Photos from the image-classification dataset "images" in the GitHub repository Maria-120904/Lane-Detection. Its 5 classes are: intersection, left curve, no visible path, right curve, straight.

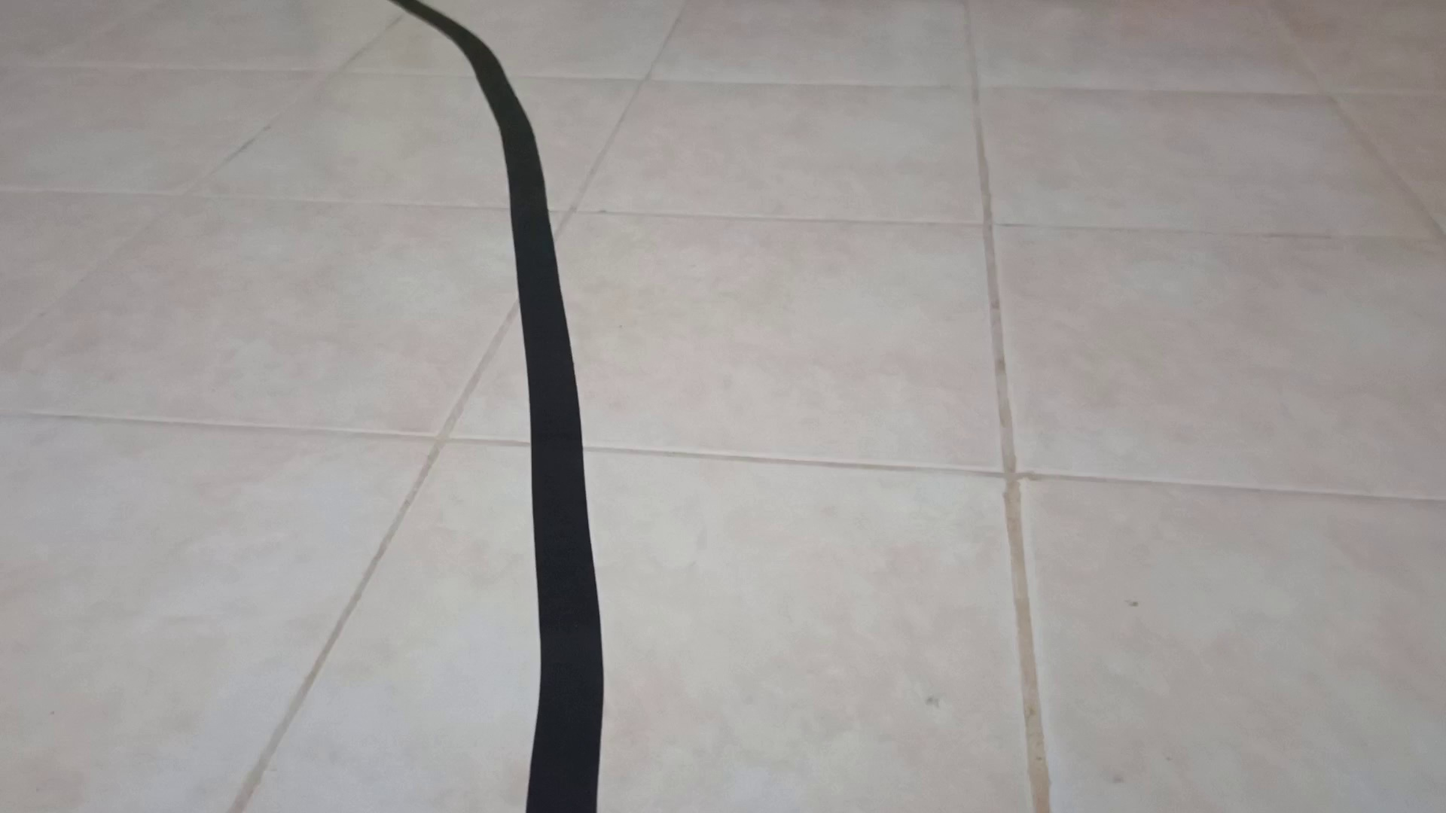
Label: left curve

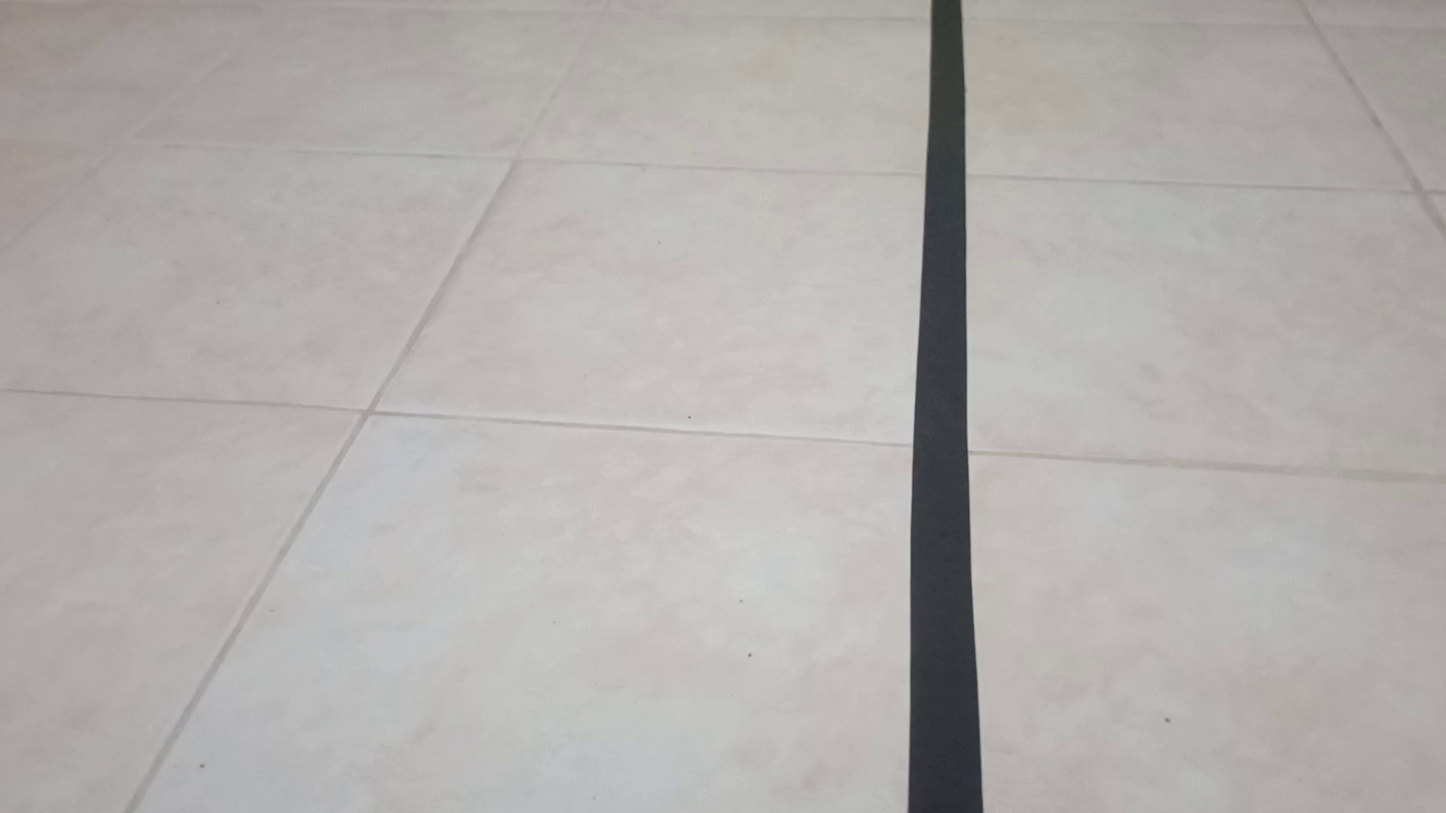
Label: straight

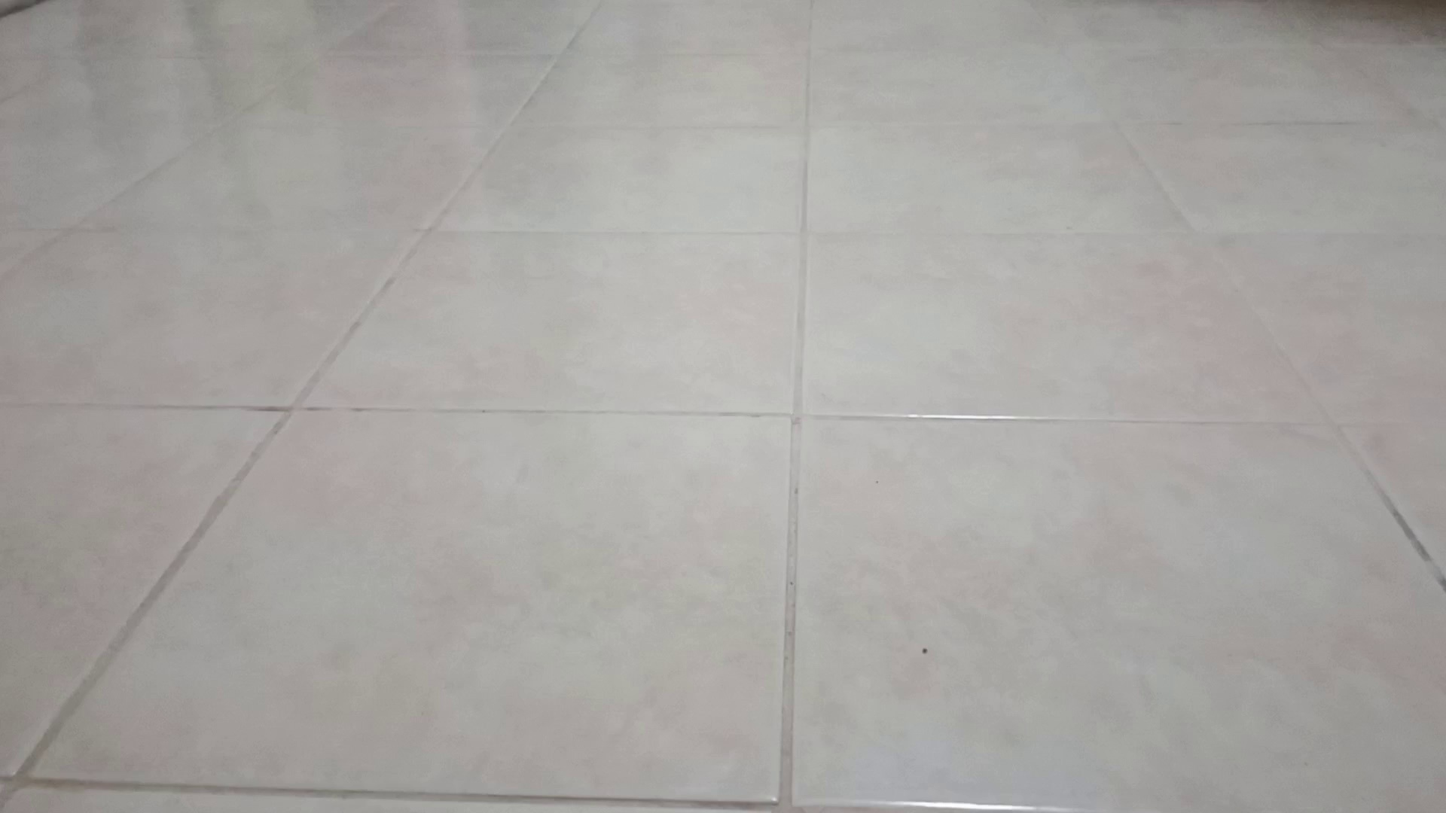
Label: no visible path

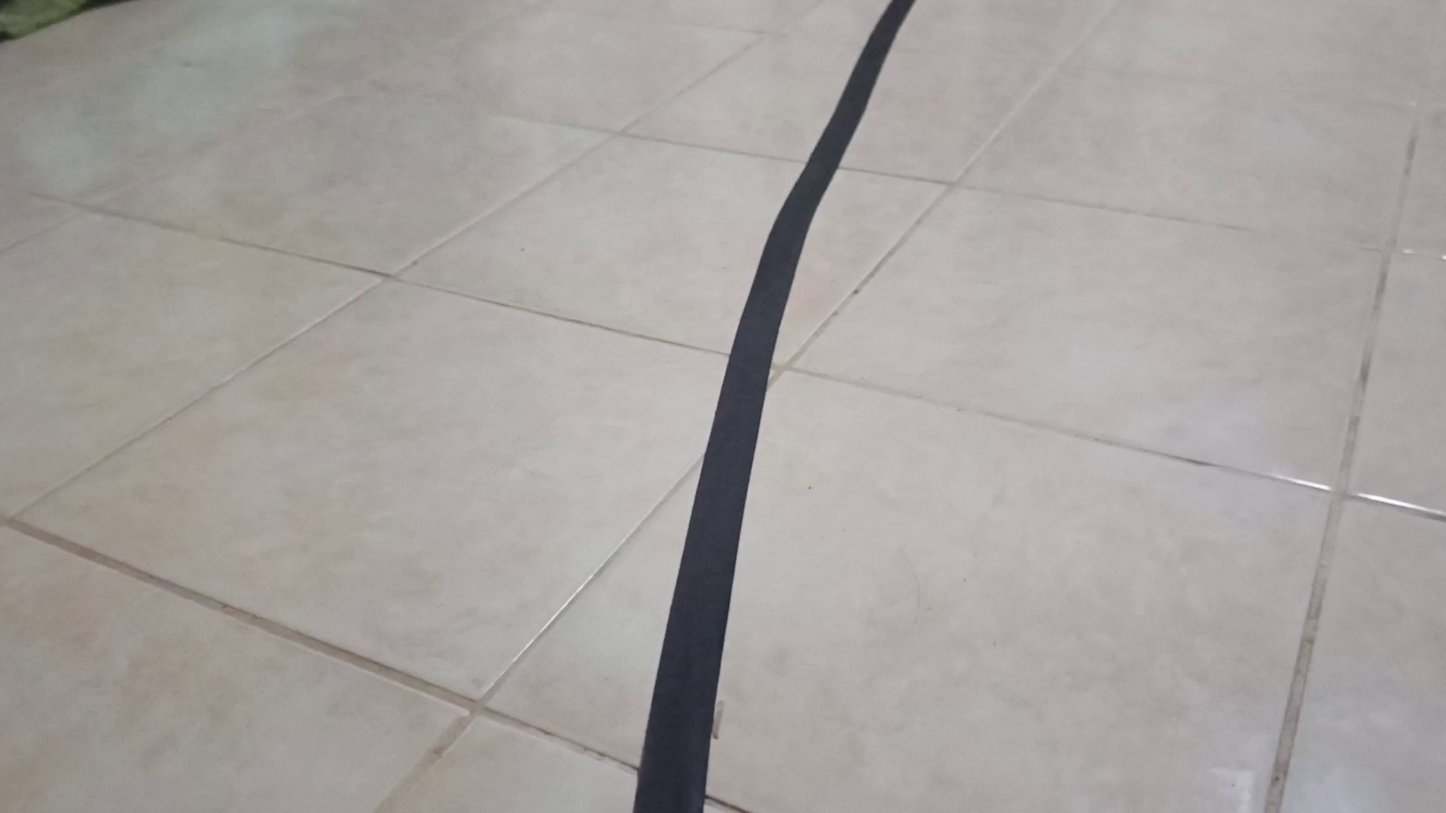
Label: right curve

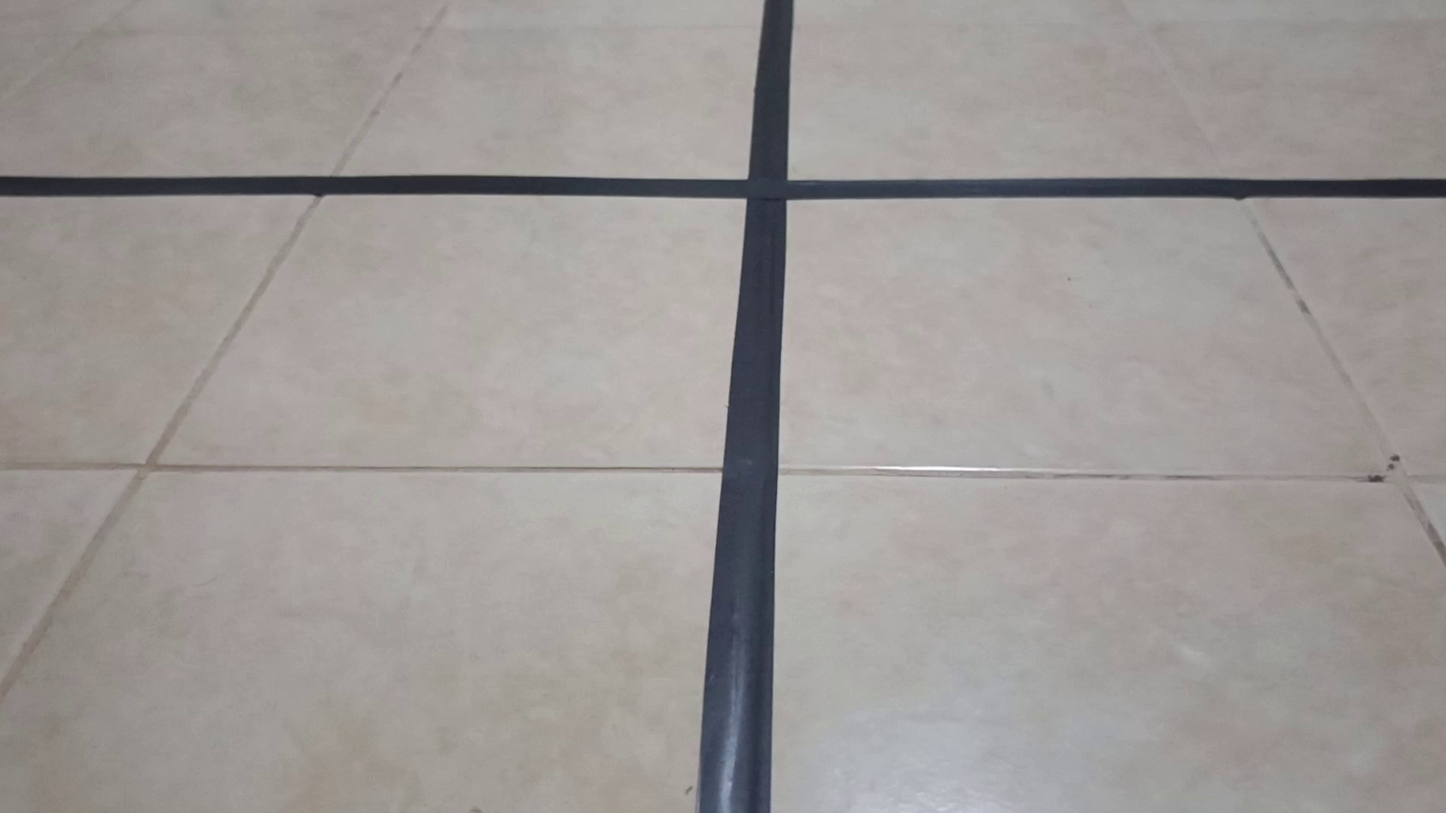
Label: intersection

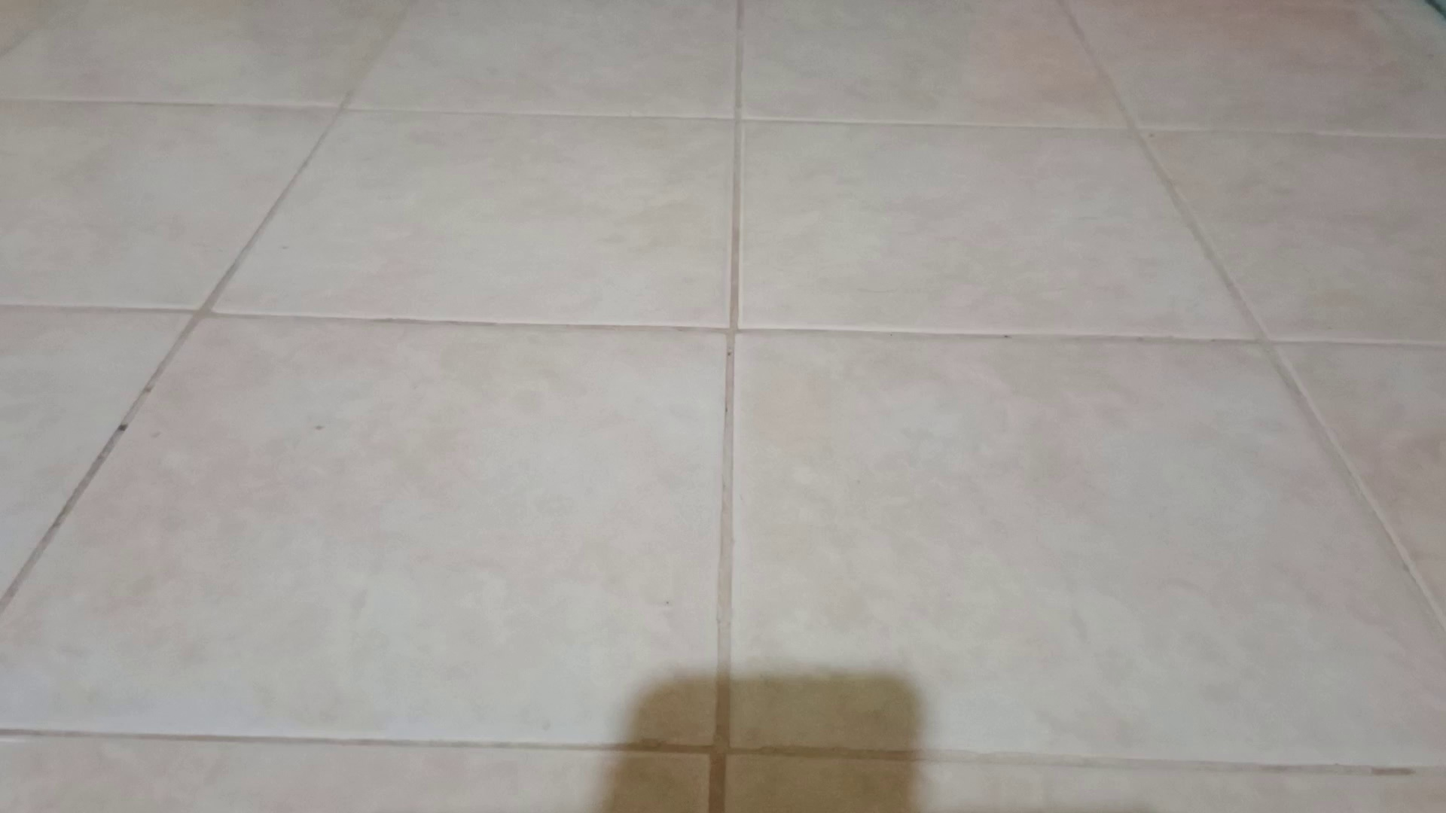
Label: no visible path
